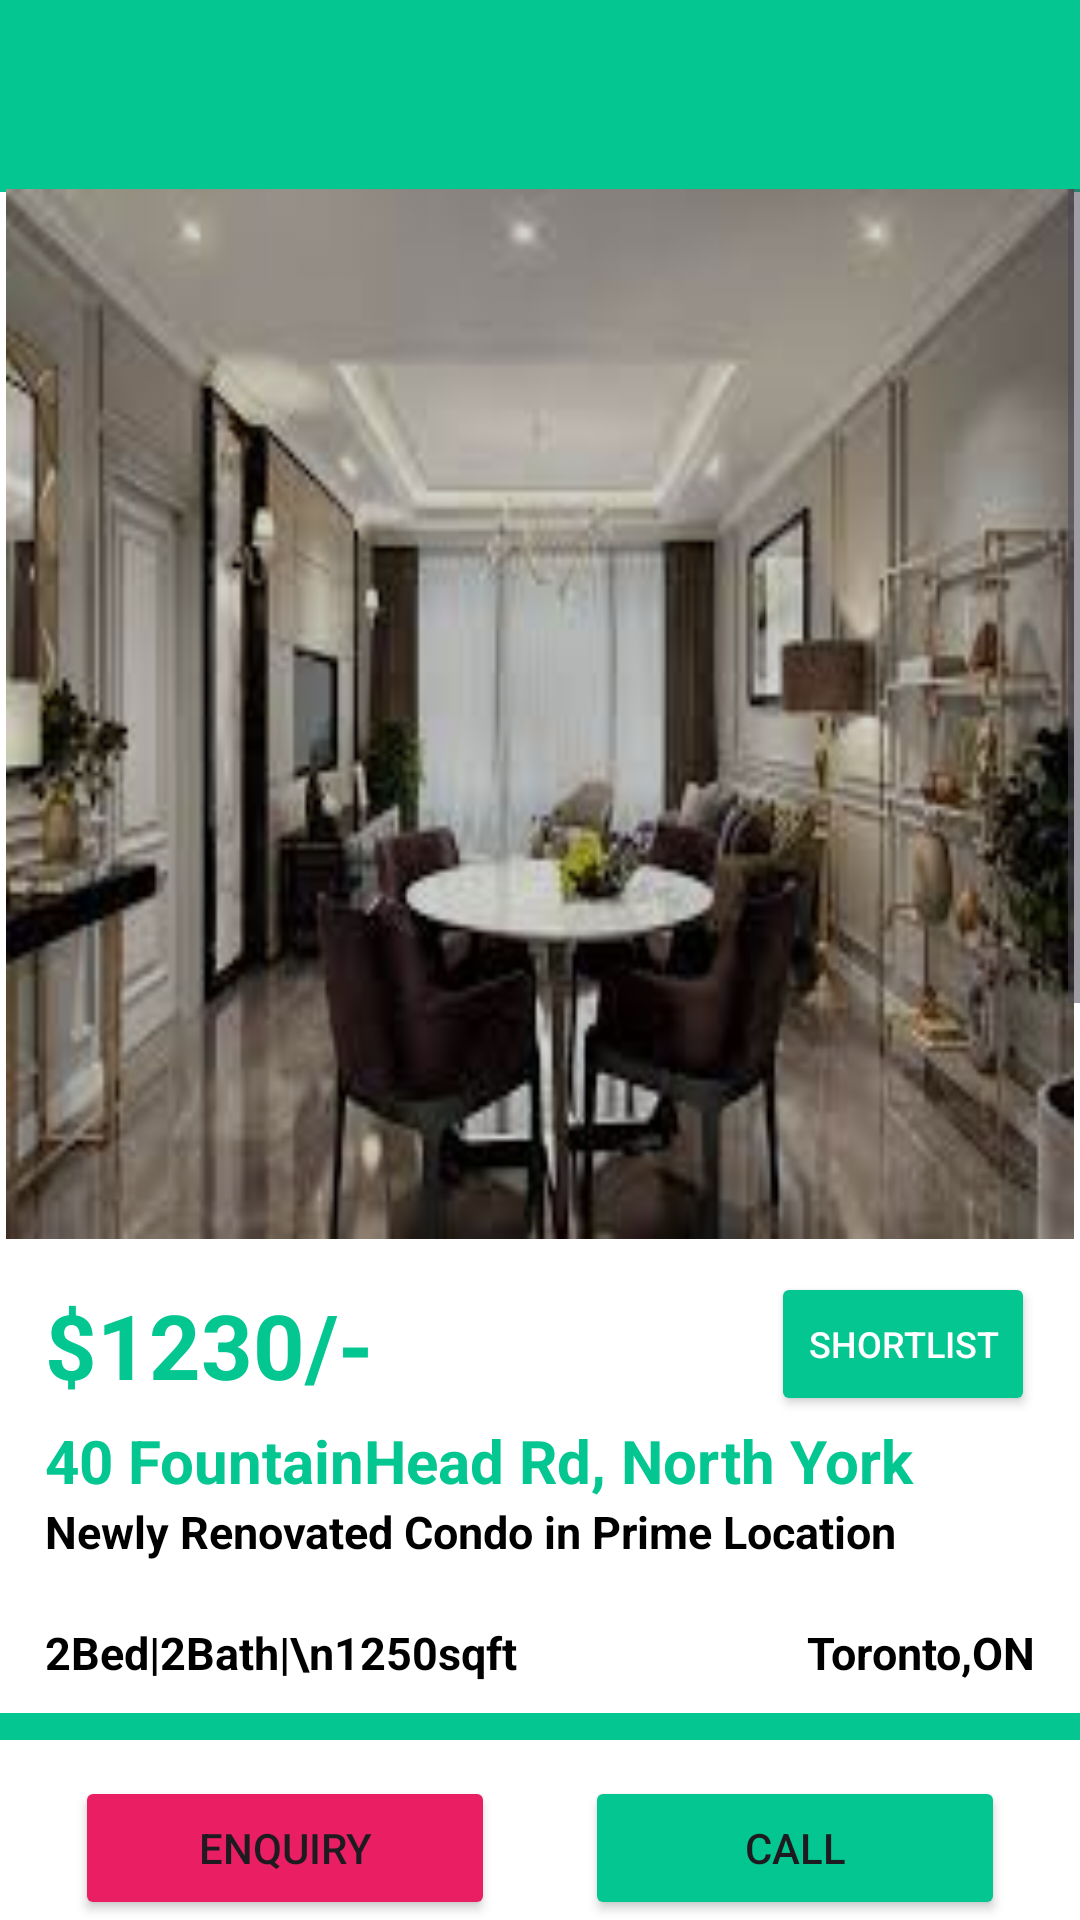

Produce the Android XML layout that renders to this screen, including the resource entries it uses.
<!-- AndroidManifest.xml: application theme Theme.Rentalapp -->
<!-- res/layout/activity_result_description.xml -->
<?xml version="1.0" encoding="utf-8"?>
<androidx.constraintlayout.widget.ConstraintLayout xmlns:android="http://schemas.android.com/apk/res/android"
    xmlns:app="http://schemas.android.com/apk/res-auto"
    xmlns:tools="http://schemas.android.com/tools"
    android:layout_width="match_parent"
    android:layout_height="match_parent"
    android:background="@color/white"
    tools:context=".activities.ResultDescriptionActivity">

    <androidx.appcompat.widget.Toolbar
        android:id="@+id/menu_toolbar"
        android:layout_width="match_parent"
        android:layout_height="wrap_content"
        android:background="#03C690"
        app:layout_constraintTop_toTopOf="parent"
        app:layout_constraintVertical_bias="0.5"
        tools:layout_editor_absoluteX="-15dp"
        app:titleTextAppearance="@style/MyToolbarTitle"
        />

    <ScrollView
        android:id="@+id/scroll_block"
        android:layout_width="match_parent"
        android:layout_height="match_parent"
        android:layout_marginTop="63dp"
        android:fillViewport="true"
        app:layout_constraintBottom_toTopOf="@id/bottom_nav"
        android:layout_marginBottom="60dp"
        app:layout_constraintTop_toBottomOf="@+id/menu_toolbar"

        >
        <androidx.constraintlayout.widget.ConstraintLayout
            android:layout_width="match_parent"
            android:layout_height="match_parent"
            >
            <ImageView
                android:id="@+id/listing_img"
                android:layout_width="fill_parent"
                android:layout_height="350dp"
                android:layout_marginHorizontal="2dp"
                android:scaleType="fitXY"
                android:src="@drawable/img5"
                android:tintMode="multiply"
                app:layout_constraintEnd_toEndOf="parent"
                app:layout_constraintHorizontal_bias="0.0"
                app:layout_constraintStart_toStartOf="parent"
                app:layout_constraintTop_toTopOf="parent"
                app:tint="#D3D6D6" />

            <TextView
                android:id="@+id/rent"
                android:layout_width="match_parent"
                android:layout_height="wrap_content"
                android:layout_marginTop="15dp"
                android:paddingHorizontal="15dp"
                android:text="$1230/-"
                android:textColor="#03C690"
                android:textSize="30sp"
                android:textStyle="bold"
                app:layout_constraintTop_toBottomOf="@id/listing_img" />

            <Button
                android:id="@+id/shortlist"
                android:layout_width="wrap_content"
                android:layout_height="wrap_content"
                android:layout_marginHorizontal="15dp"
                android:layout_marginTop="11dp"

                android:backgroundTint="#03C690"
                android:text="ShortList"
                android:textColor="@color/white"
                android:textSize="12sp"
                app:layout_constraintEnd_toEndOf="parent"
                app:layout_constraintTop_toBottomOf="@id/listing_img" />

            <TextView
                android:id="@+id/address"
                android:layout_width="match_parent"
                android:layout_height="wrap_content"
                android:layout_marginTop="5dp"
                android:paddingHorizontal="15dp"
                android:text="40 FountainHead Rd, North York"
                android:textColor="#03C690"
                android:textSize="20sp"
                android:textStyle="bold"
                app:layout_constraintTop_toBottomOf="@id/rent" />

            <TextView
                android:id="@+id/desc"
                android:layout_width="match_parent"
                android:layout_height="wrap_content"
                android:paddingHorizontal="15dp"
                android:text="Newly Renovated Condo in Prime Location"
                android:textColor="@color/black"
                android:textSize="15sp"
                android:textStyle="bold"
                app:layout_constraintTop_toBottomOf="@id/address" />

            <androidx.constraintlayout.widget.ConstraintLayout
                android:id="@+id/dimention_block"
                android:layout_width="match_parent"
                android:layout_height="wrap_content"
                android:layout_marginHorizontal="15dp"
                android:layout_marginTop="20dp"
                app:layout_constraintStart_toStartOf="parent"
                app:layout_constraintTop_toBottomOf="@id/desc">

                <TextView
                    android:id="@+id/specs"
                    android:layout_width="wrap_content"
                    android:layout_height="wrap_content"
                    android:text="2Bed|2Bath|\n1250sqft"
                    android:textColor="@color/black"
                    android:textSize="15sp"
                    android:textStyle="bold"
                    app:layout_constraintStart_toStartOf="parent"
                    app:layout_constraintTop_toTopOf="parent" />

                <TextView
                    android:id="@+id/city_province"
                    android:layout_width="wrap_content"
                    android:layout_height="wrap_content"
                    android:text="Toronto,ON"
                    android:textColor="@color/black"
                    android:textSize="15sp"
                    android:textStyle="bold"
                    app:layout_constraintEnd_toEndOf="parent"
                    app:layout_constraintTop_toTopOf="parent" />
            </androidx.constraintlayout.widget.ConstraintLayout>

            <androidx.constraintlayout.widget.ConstraintLayout
                android:id="@+id/owner_info_block"
                android:layout_width="match_parent"
                android:layout_height="wrap_content"
                android:padding="15dp"
                android:layout_marginTop="10dp"
                android:background="#03C690"
                app:layout_constraintStart_toStartOf="parent"
                app:layout_constraintTop_toBottomOf="@id/dimention_block"
                app:layout_constraintBottom_toTopOf="@id/status_block"
                >
                <com.mapbox.maps.MapView
                    android:id="@+id/mapView"
                    android:layout_width="match_parent"
                    android:layout_height="350dp"
                    app:mapbox_cameraBearing="0.0"
                    app:mapbox_cameraPitch="0.0"
                    app:mapbox_cameraTargetLat="43.6532"
                    app:mapbox_cameraTargetLng="-79.3832"
                    app:layout_constraintTop_toTopOf="parent"
                    app:mapbox_cameraZoom="5.0"/>


            </androidx.constraintlayout.widget.ConstraintLayout>

            <androidx.constraintlayout.widget.ConstraintLayout
                android:id="@+id/status_block"
                android:layout_width="match_parent"
                android:layout_height="wrap_content"
                android:layout_marginHorizontal="15dp"
                app:layout_constraintTop_toBottomOf="@id/owner_info_block">

                <TextView
                    android:id="@+id/status"
                    android:layout_width="match_parent"
                    android:layout_height="wrap_content"
                    android:layout_marginTop="50dp"
                    android:text="AVAILABLE"
                    android:textAlignment="center"
                    android:textColor="#03C690"
                    android:textSize="35sp"
                    android:textStyle="bold"
                    app:layout_constraintTop_toTopOf="parent" />

            </androidx.constraintlayout.widget.ConstraintLayout>

        </androidx.constraintlayout.widget.ConstraintLayout>
    </ScrollView>

    <androidx.constraintlayout.widget.ConstraintLayout
        android:id="@+id/bottom_nav"
        android:layout_width="match_parent"
        android:layout_height="wrap_content"
        android:layout_marginHorizontal="10dp"
        app:layout_constraintBottom_toBottomOf="parent">
        <Button
            android:id="@+id/enquiry"
            android:layout_width="140dp"
            android:layout_height="wrap_content"
            android:layout_marginRight="30dp"
            android:backgroundTint="#E91E63"
            android:layout_marginLeft="20dp"
            app:layout_constraintTop_toTopOf="parent"
            app:layout_constraintStart_toStartOf="parent"
            app:layout_constraintEnd_toStartOf="@id/call_owner"
            android:text="Enquiry" />

        <Button
            android:id="@+id/call_owner"
            android:layout_width="140dp"
            android:layout_height="wrap_content"
            android:layout_marginRight="20dp"
            android:backgroundTint="#03C690"
            app:layout_constraintTop_toTopOf="parent"
            app:layout_constraintEnd_toEndOf="parent"
            app:layout_constraintStart_toEndOf="@id/enquiry"
            android:text="Call" />

    </androidx.constraintlayout.widget.ConstraintLayout>






</androidx.constraintlayout.widget.ConstraintLayout>
<!-- resources referenced by this layout -->
<resources>
  <!-- drawable img5: jpg bitmap (drawable, 9154 bytes) -->
  <style name="MyToolbarTitle" parent="TextAppearance.Widget.AppCompat.Toolbar.Title">
          <item name="android:textColor">#FFFFFF</item>
          <item name="android:textStyle">bold</item>
          <item name="android:textSize">24sp</item>
          <item name="android:layout_width">match_parent</item>
          <item name="android:textAlignment">center</item>
          <item name="android:gravity">center_horizontal</item>
      </style>
  <style name="Theme.Rentalapp" parent="Base.Theme.Rentalapp" />
  <style name="Base.Theme.Rentalapp" parent="Theme.Material3.DayNight.NoActionBar">
          
          
      </style>
  <!-- not gathered from this repository: default colours our renderer supplied (Android Studio template values) -->
  <color name="black">#FF000000</color>
  <color name="white">#FFFFFFFF</color>
</resources>
